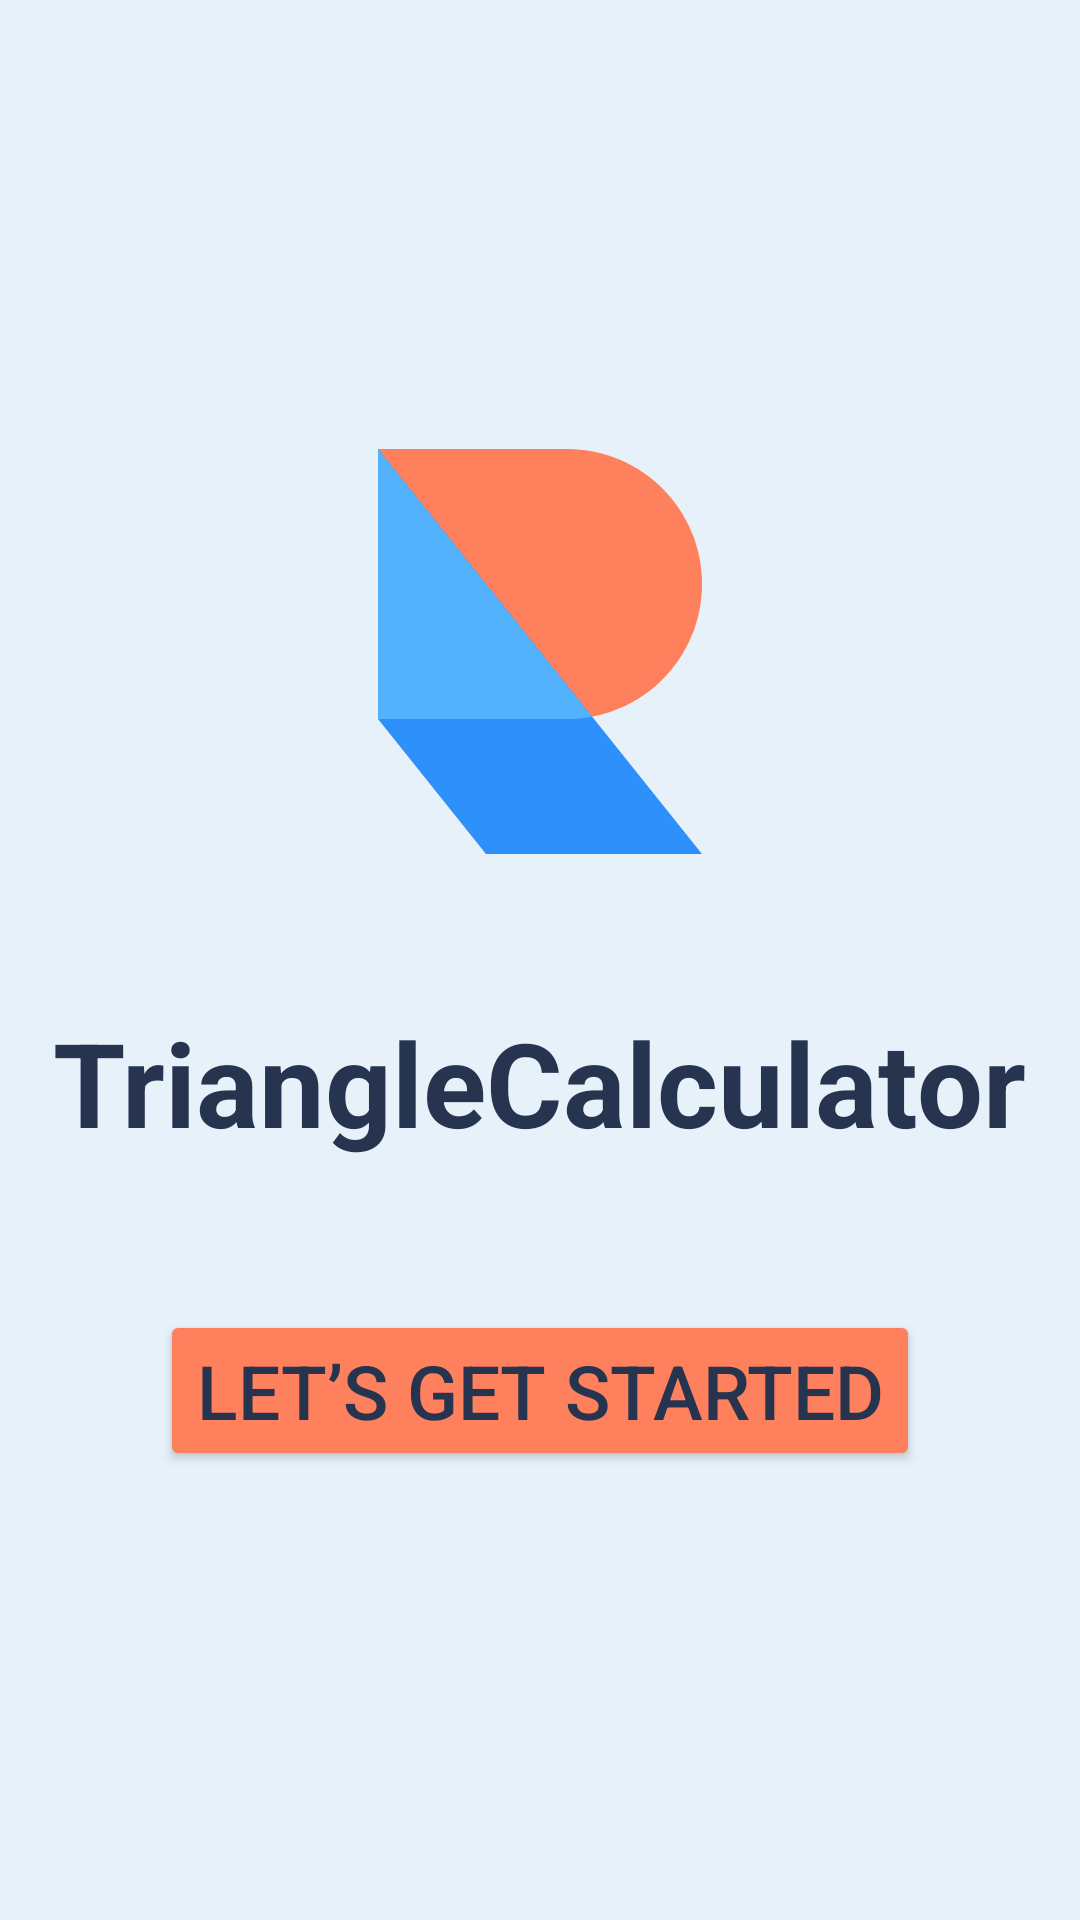

The Android layout XML behind this screen, and the referenced resources:
<!-- AndroidManifest.xml: application theme Theme.Segitiga -->
<!-- res/layout/activity_main.xml -->
<?xml version="1.0" encoding="utf-8"?>
<LinearLayout xmlns:android="http://schemas.android.com/apk/res/android"
    android:orientation="vertical"
    xmlns:tools="http://schemas.android.com/tools"
    android:layout_width="match_parent"
    android:layout_height="match_parent"
    tools:context=".MainActivity"
    android:gravity="center"
    android:background="#E7F1FA"
    >

    <ImageView
        android:id="@+id/logo"
        android:layout_width="121dp"
        android:layout_height="135dp"
        android:layout_alignParentTop="true"
        android:layout_alignParentBottom="true"
        android:layout_centerHorizontal="true"
        android:layout_marginBottom="50dp"
        android:src="@drawable/logomark"
        />

    <TextView
        android:id="@+id/trianglecal"
        android:layout_below="@+id/logo"
        android:layout_width="wrap_content"
        android:layout_height="wrap_content"
        android:layout_above="@+id/letsGetStartedButton"
        android:layout_alignParentTop="true"
        android:layout_centerHorizontal="true"
        android:layout_marginBottom="50dp"
        android:gravity="top"
        android:text="TriangleCalculator"
        android:textColor="#26344F"
        android:textSize="39sp"
        android:textStyle="bold" />

    <Button
        android:id="@+id/letsGetStartedButton"
        android:layout_width="wrap_content"
        android:layout_height="wrap_content"
        android:layout_alignParentBottom="true"
        android:layout_centerHorizontal="true"

        android:backgroundTint="#FF805D"
        android:text="Let’s Get Started"
        android:textColor="#26344F"
        android:textSize="25sp"
        />


</LinearLayout>
<!-- resources referenced by this layout -->
<resources>
  <!-- drawable logomark (drawable) -->
  <vector xmlns:android="http://schemas.android.com/apk/res/android"
      android:width="100dp"
      android:height="125dp"
      android:viewportWidth="100"
      android:viewportHeight="125">
    <path
        android:pathData="M58.33,83.33C81.35,83.33 100,64.68 100,41.67C100,18.65 81.35,0 58.33,0H0V83.33H58.33Z"
        android:fillColor="#FF805D"/>
    <path
        android:pathData="M0,0L100,125H33.33L0,83.33V0Z"
        android:fillColor="#2E90FA"/>
    <path
        android:pathData="M66.09,82.61C63.58,83.09 60.98,83.33 58.33,83.33H0V0L66.09,82.61Z"
        android:fillColor="#53B1FD"/>
  </vector>
  <style name="Theme.Segitiga" parent="Base.Theme.Segitiga" />
  <style name="Base.Theme.Segitiga" parent="Theme.Material3.DayNight.NoActionBar">
          
          
      </style>
</resources>
